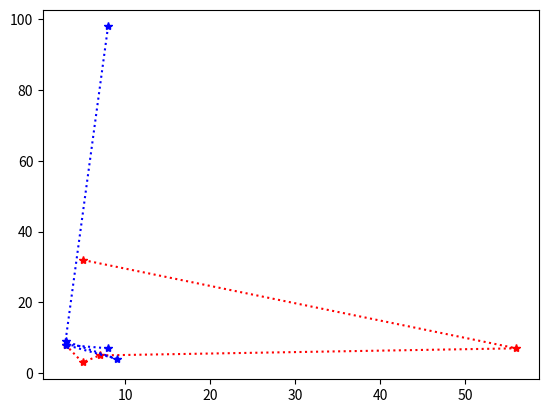

Python code for this plot:
#multiple fultions 
from matplotlib import pyplot as plt


x = [3, 5, 7,56, 5]
y = [8, 3, 5, 7,32]

x1 = [8, 3, 9, 3, 8]
y1 = [98, 9, 4, 8, 7]

plt.plot(x, y, 'r*:', x1, y1, "b*:")

plt.show()
